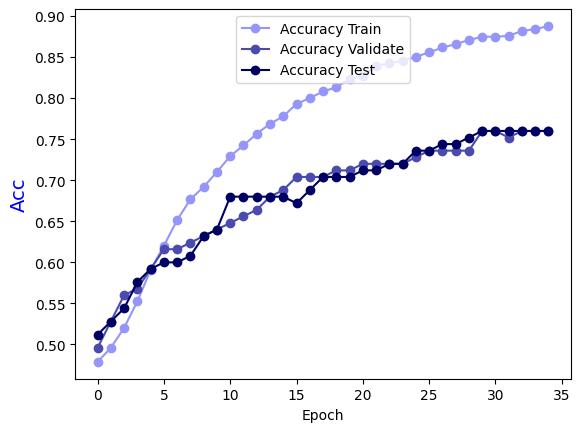

Values plotted in this chart, from the file beside it:
Epoch, Accuracy Train, Accuracy Validate, Accuracy Test
0.0, 0.4788, 0.496, 0.512
1.0, 0.496, 0.528, 0.528
2.0, 0.5202, 0.56, 0.544
3.0, 0.5525, 0.568, 0.576
4.0, 0.5909, 0.592, 0.592
5.0, 0.6202, 0.616, 0.6
6.0, 0.6515, 0.616, 0.6
7.0, 0.6768, 0.624, 0.608
8.0, 0.6919, 0.632, 0.632
9.0, 0.7101, 0.64, 0.64
10.0, 0.7293, 0.648, 0.68
11.0, 0.7424, 0.656, 0.68
12.0, 0.7566, 0.664, 0.68
13.0, 0.7687, 0.68, 0.68
14.0, 0.7778, 0.688, 0.68
15.0, 0.7929, 0.704, 0.672
16.0, 0.8, 0.704, 0.688
17.0, 0.8081, 0.704, 0.704
18.0, 0.8131, 0.712, 0.704
19.0, 0.8232, 0.712, 0.704
20.0, 0.8273, 0.72, 0.712
21.0, 0.8394, 0.72, 0.712
22.0, 0.8424, 0.72, 0.72
23.0, 0.8455, 0.72, 0.72
24.0, 0.8505, 0.728, 0.736
25.0, 0.8556, 0.736, 0.736
26.0, 0.8616, 0.736, 0.744
27.0, 0.8657, 0.736, 0.744
28.0, 0.8707, 0.736, 0.752
29.0, 0.8747, 0.76, 0.76
30.0, 0.8747, 0.76, 0.76
31.0, 0.8758, 0.752, 0.76
32.0, 0.8818, 0.76, 0.76
33.0, 0.8838, 0.76, 0.76
34.0, 0.8879, 0.76, 0.76
